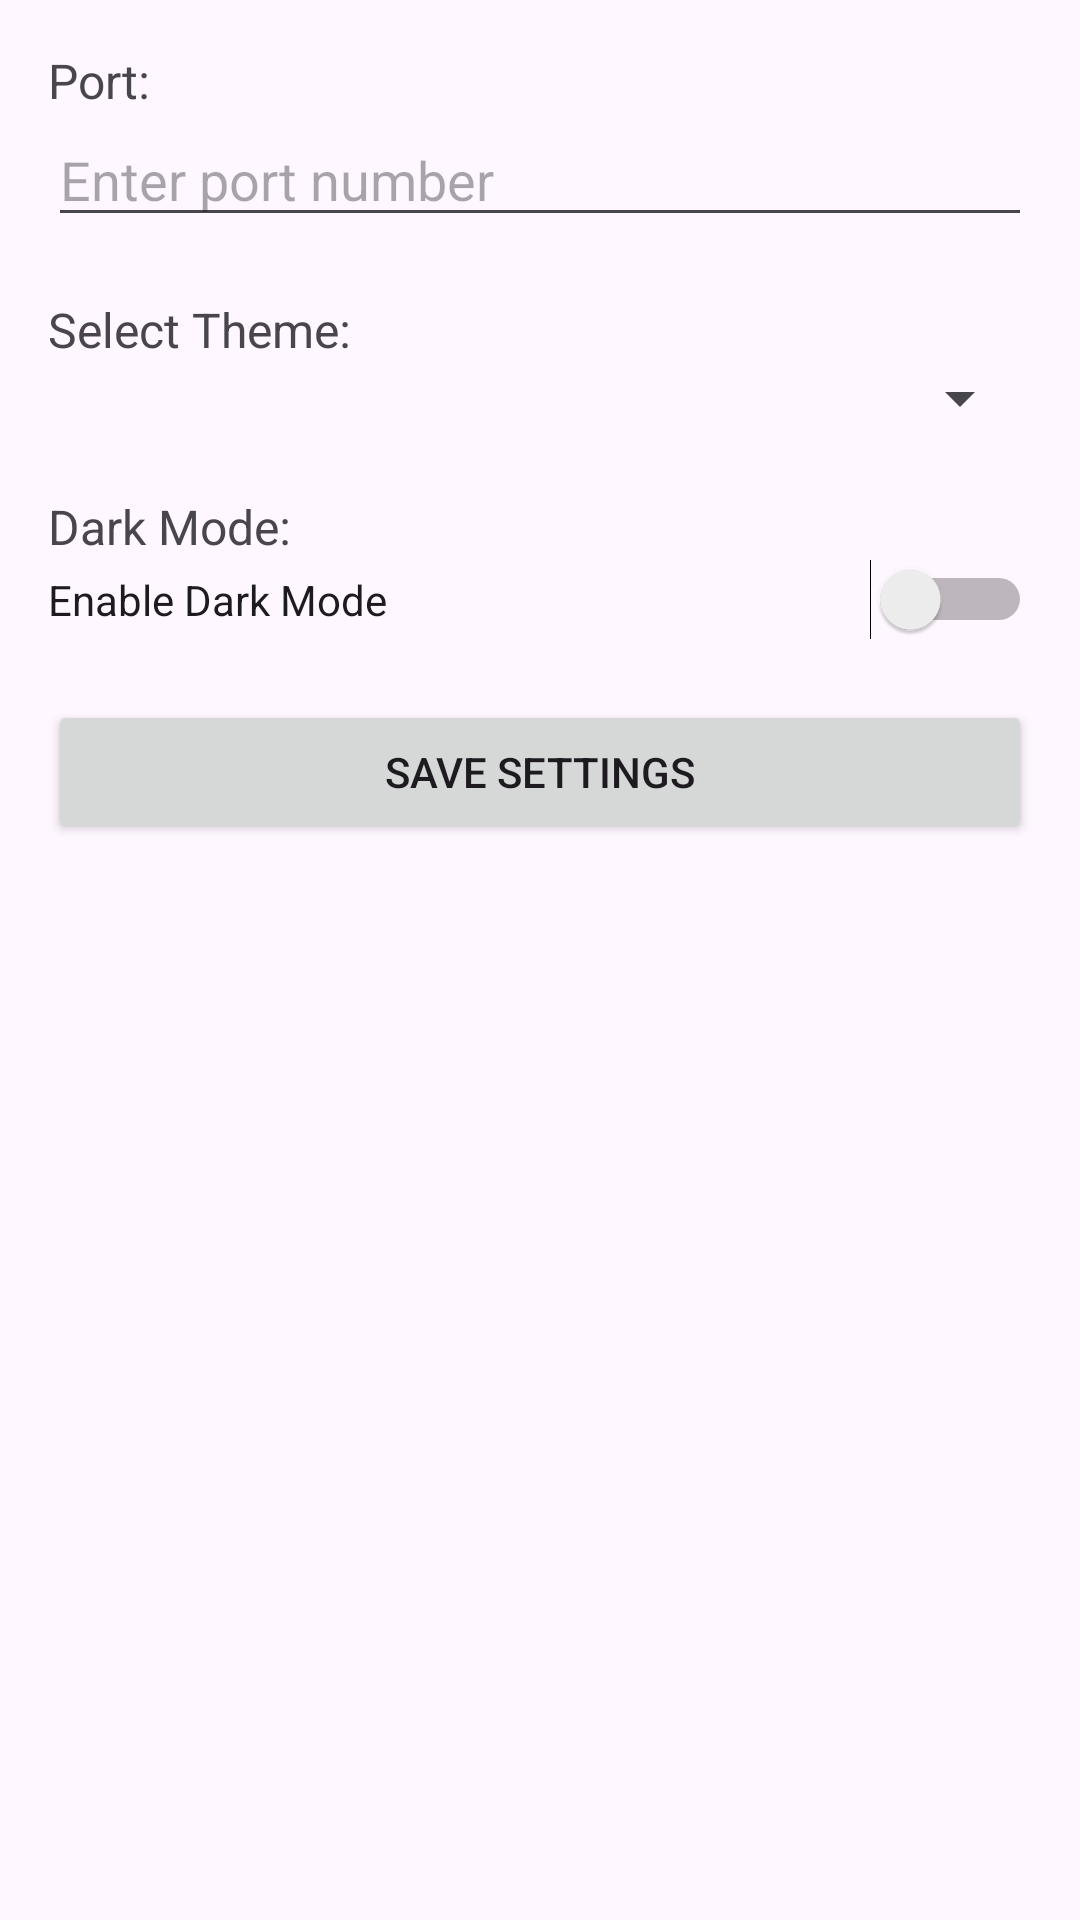

Android layout source for this screen:
<!-- AndroidManifest.xml: application theme Theme.Rfileshare -->
<!-- res/layout/fragment_settings.xml -->
<?xml version="1.0" encoding="utf-8"?>
<ScrollView xmlns:android="http://schemas.android.com/apk/res/android"
    android:layout_width="match_parent"
    android:layout_height="match_parent"
    android:padding="16dp">

    <LinearLayout
        android:layout_width="match_parent"
        android:layout_height="wrap_content"
        android:orientation="vertical">

        
        <TextView
            android:layout_width="wrap_content"
            android:layout_height="wrap_content"
            android:text="Port:"
            android:textSize="16sp" />

        <EditText
            android:id="@+id/editTextPort"
            android:layout_width="match_parent"
            android:layout_height="wrap_content"
            android:inputType="number"
            android:hint="Enter port number" />

        
        <TextView
            android:layout_width="wrap_content"
            android:layout_height="wrap_content"
            android:text="Select Theme:"
            android:textSize="16sp"
            android:layout_marginTop="20dp" />

        <Spinner
            android:id="@+id/spinnerTheme"
            android:layout_width="match_parent"
            android:layout_height="wrap_content"
            android:spinnerMode="dropdown" />

        
        <TextView
            android:layout_width="wrap_content"
            android:layout_height="wrap_content"
            android:text="Dark Mode:"
            android:textSize="16sp"
            android:layout_marginTop="20dp" />

        <Switch
            android:id="@+id/switchDarkMode"
            android:layout_width="match_parent"
            android:layout_height="wrap_content"
            android:text="Enable Dark Mode" />

        
        <Button
            android:id="@+id/buttonSave"
            android:layout_width="match_parent"
            android:layout_height="wrap_content"
            android:text="Save Settings"
            android:layout_marginTop="20dp" />

    </LinearLayout>
</ScrollView>
<!-- resources referenced by this layout -->
<resources>
  <style name="Theme.Rfileshare" parent="Base.Theme.Rfileshare" />
  <style name="Base.Theme.Rfileshare" parent="Theme.Material3.DayNight.NoActionBar">
          
          
      </style>
</resources>
